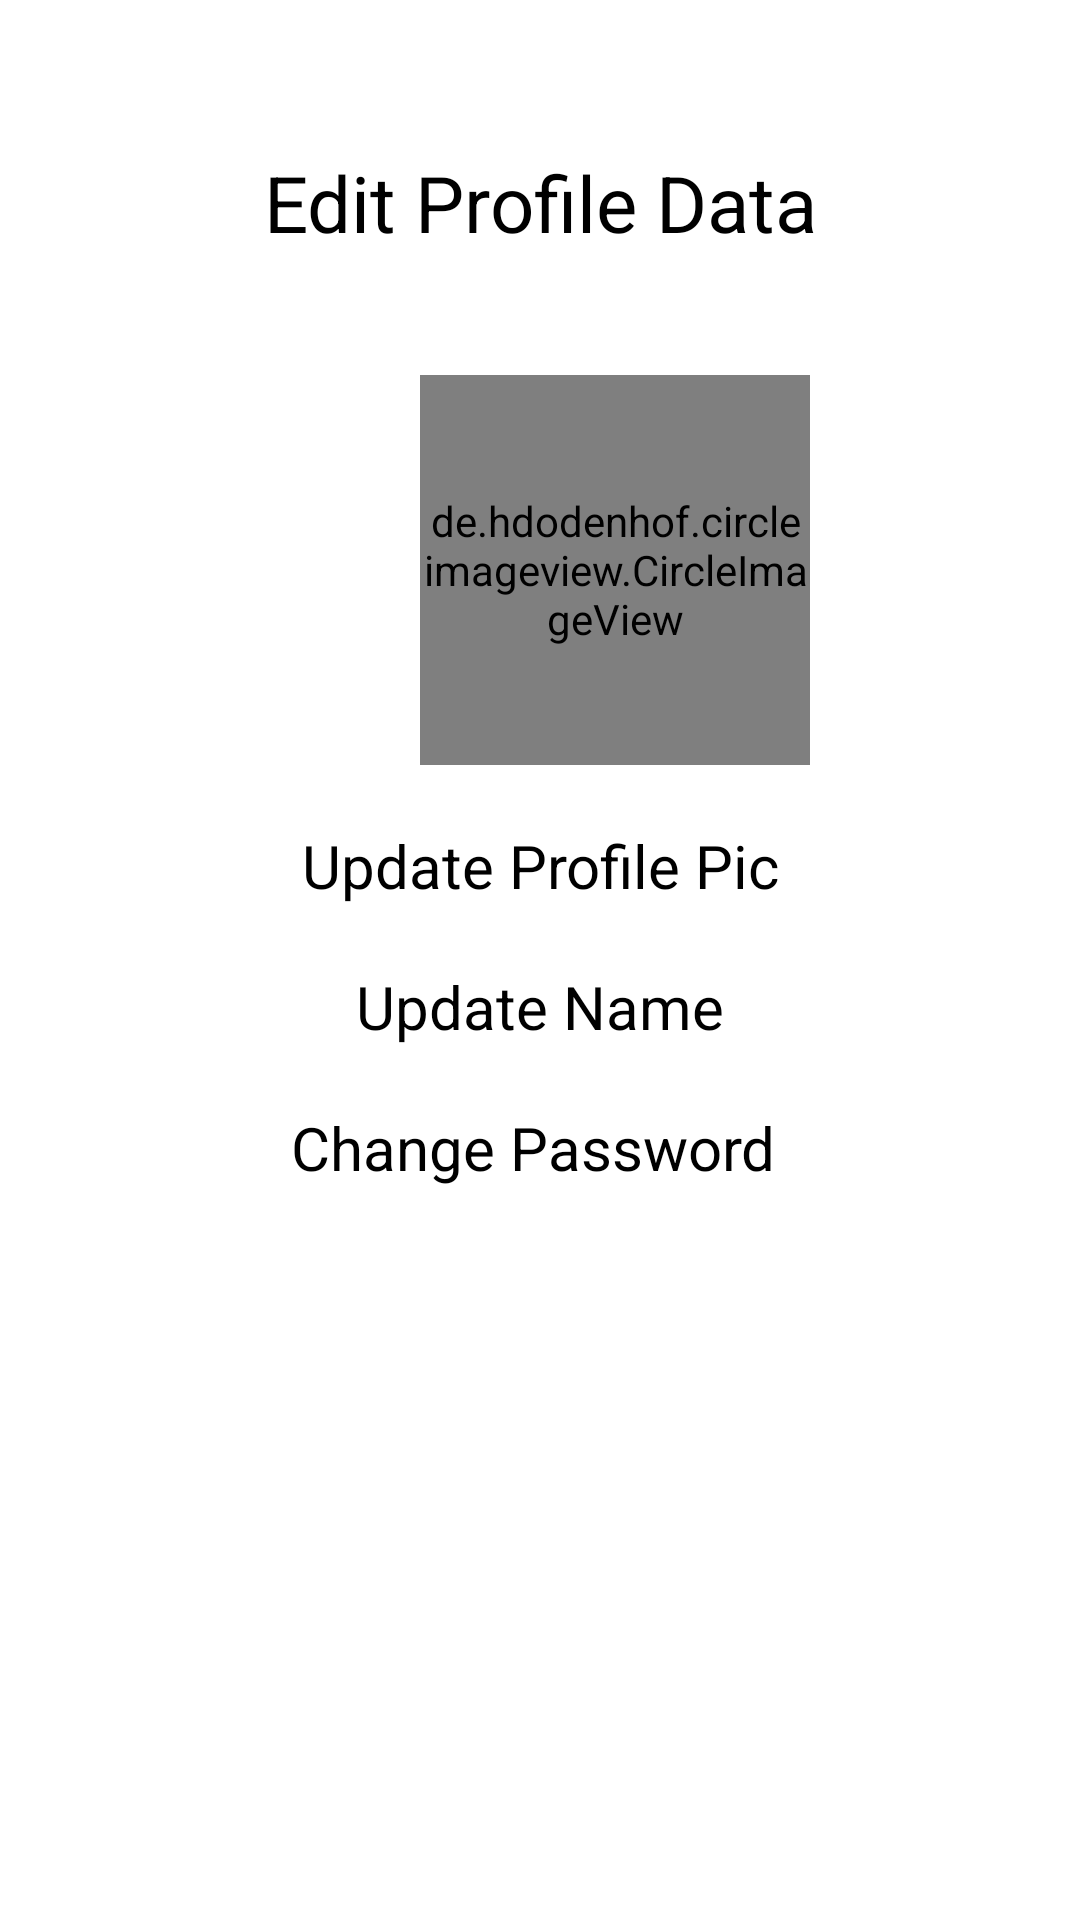

Layout XML and referenced resources for this Android screen:
<!-- AndroidManifest.xml: application theme Theme.Bhartiye_Jangannah -->
<!-- res/layout/activity_edit_profile_page.xml -->
<?xml version="1.0" encoding="utf-8"?>
<LinearLayout xmlns:android="http://schemas.android.com/apk/res/android"
    xmlns:app="http://schemas.android.com/apk/res-auto"
    xmlns:tools="http://schemas.android.com/tools"
    android:id="@+id/main"
    android:layout_width="match_parent"
    android:layout_height="match_parent"
    android:background="@color/white"
    android:orientation="vertical"
    tools:context=".EditProfilePage">

        <TextView
            android:layout_width="match_parent"
            android:layout_height="wrap_content"
            android:layout_marginTop="50dp"
            android:text="Edit Profile Data"
            android:textAlignment="center"
            android:textColor="@android:color/black"
            android:textSize="26sp" />

        <de.hdodenhof.circleimageview.CircleImageView
            android:id="@+id/setting_profile_image"
            android:layout_width="130dp"
            android:layout_height="130dp"
            android:layout_marginStart="140dp"
            android:layout_marginTop="40dp"
            android:src="@drawable/ic_profile" />

        <TextView
            android:id="@+id/profilepic"
            android:layout_width="match_parent"
            android:layout_height="wrap_content"
            android:layout_marginTop="20dp"
            android:text="Update Profile Pic"
            android:textAlignment="center"
            android:textColor="@android:color/black"
            android:textSize="20sp" />

        <TextView
            android:id="@+id/editname"
            android:layout_width="match_parent"
            android:layout_height="wrap_content"
            android:layout_marginTop="20dp"
            android:text="Update Name"
            android:textAlignment="center"
            android:textColor="@android:color/black"
            android:textSize="20sp" />

        <TextView
            android:id="@+id/changepassword"
            android:layout_width="match_parent"
            android:layout_height="wrap_content"
            android:layout_marginTop="20dp"
            android:text="Change Password "
            android:textAlignment="center"
            android:textColor="@android:color/black"
            android:textSize="20sp" />


</LinearLayout>
<!-- resources referenced by this layout -->
<resources>
  <style name="Theme.Bhartiye_Jangannah" parent="Base.Theme.Bhartiye_Jangannah" />
  <style name="Base.Theme.Bhartiye_Jangannah" parent="Theme.Material3.DayNight.NoActionBar">
          
          
      </style>
  <!-- not gathered from this repository: default colours our renderer supplied (Android Studio template values) -->
  <color name="white">#FFFFFFFF</color>
</resources>
